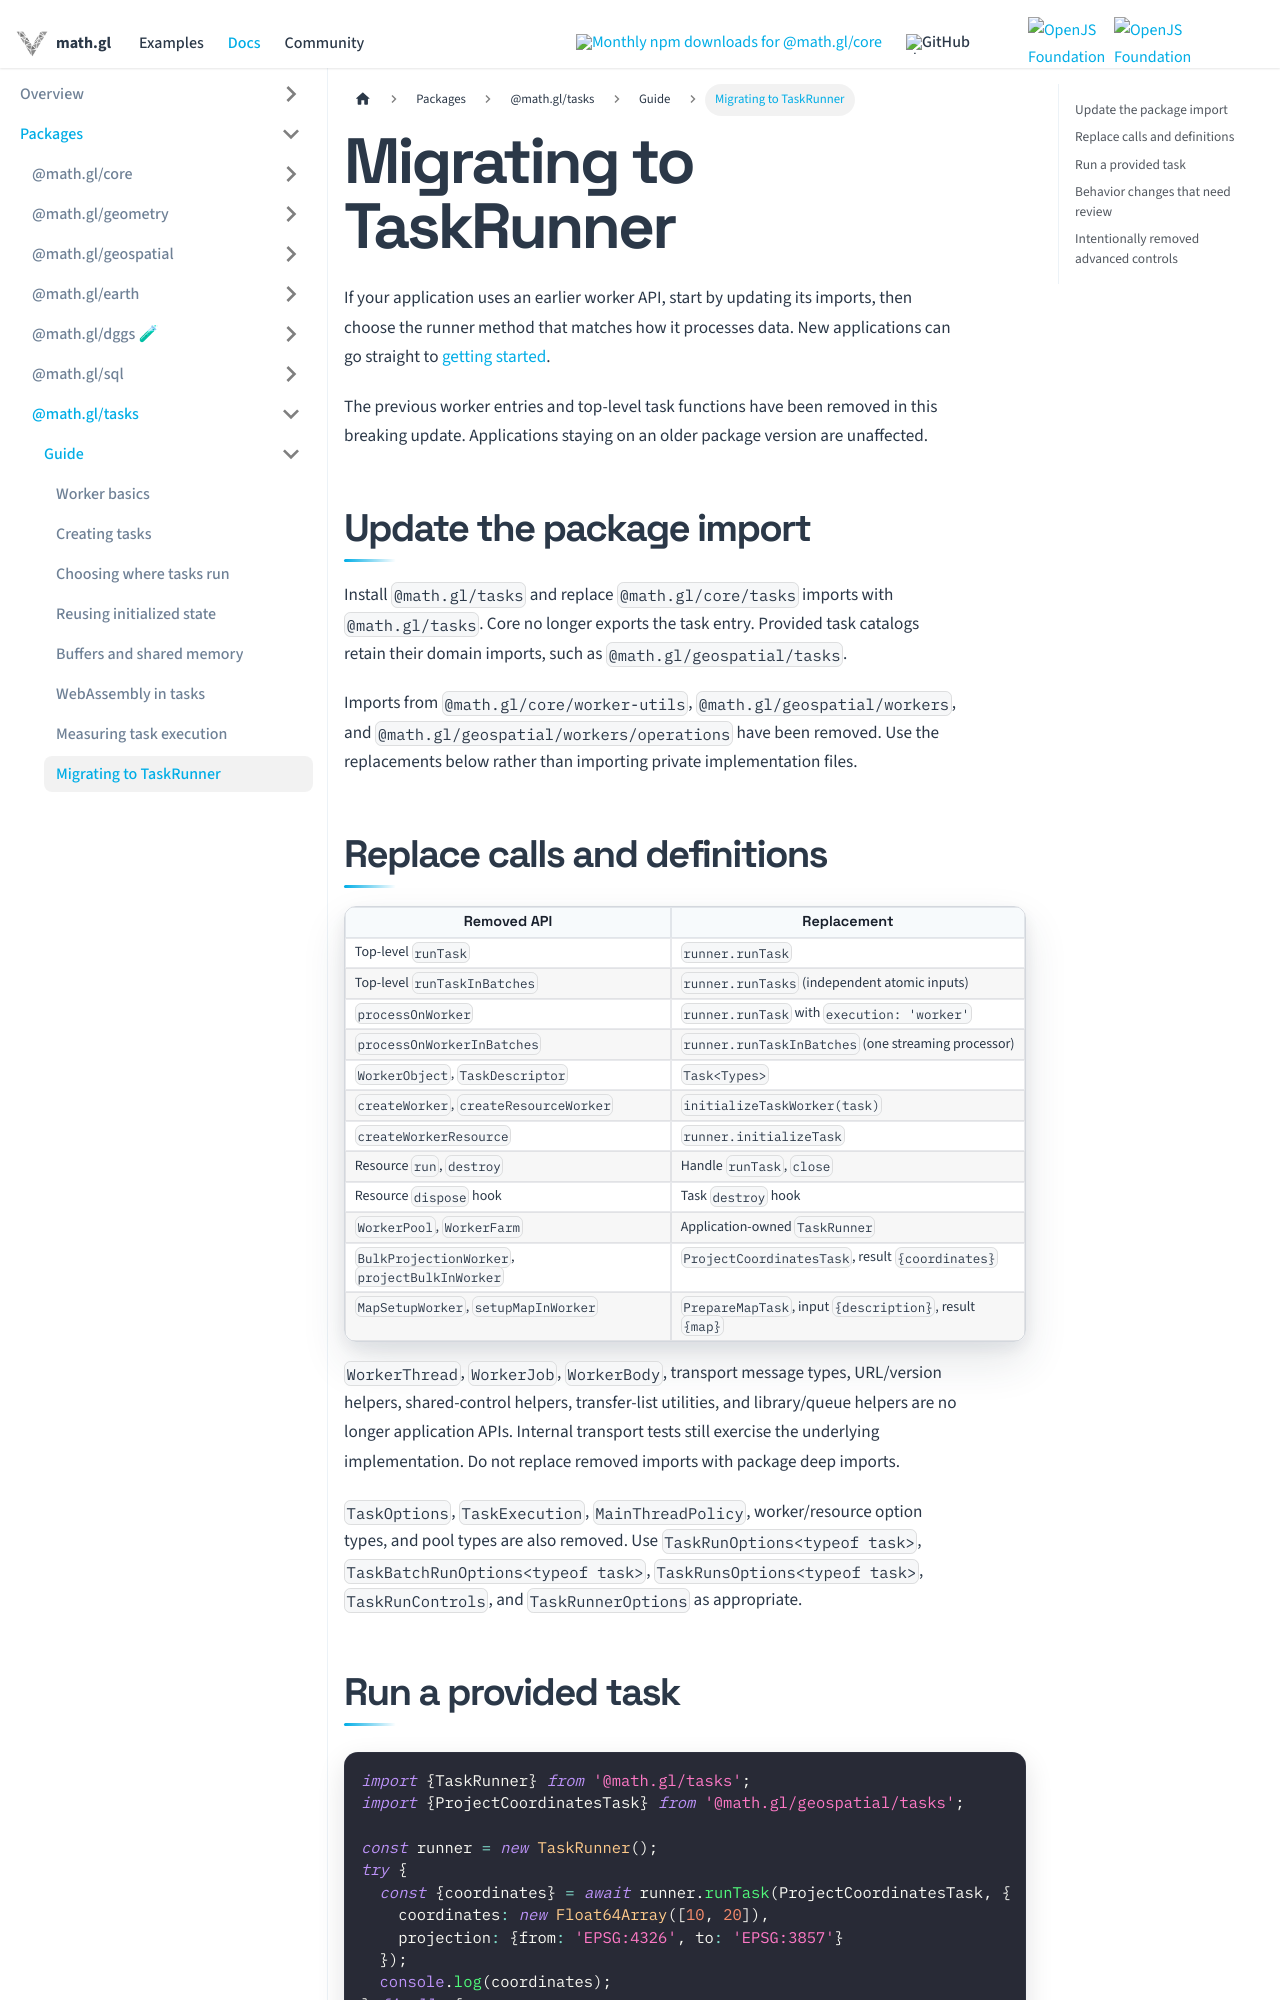

repository: visgl/math.gl · page: docs/modules/tasks/developer-guide/migration.html · generator: docusaurus

# Migrating to TaskRunner

If your application uses an earlier worker API, start by updating its imports,
then choose the runner method that matches how it processes data. New applications
can go straight to [getting started](./task-runner.md).

The previous worker entries and top-level task functions have been removed in this
breaking update. Applications staying on an older package version are unaffected.

## Update the package import

Install `@math.gl/tasks` and replace `@math.gl/core/tasks` imports with
`@math.gl/tasks`. Core no longer exports the task entry. Provided task catalogs
retain their domain imports, such as `@math.gl/geospatial/tasks`.

Imports from `@math.gl/core/worker-utils`, `@math.gl/geospatial/workers`, and
`@math.gl/geospatial/workers/operations` have been removed. Use the replacements
below rather than importing private implementation files.

## Replace calls and definitions

| Removed API | Replacement |
| --- | --- |
| Top-level `runTask` | `runner.runTask` |
| Top-level `runTaskInBatches` | `runner.runTasks` (independent atomic inputs) |
| `processOnWorker` | `runner.runTask` with `execution: 'worker'` |
| `processOnWorkerInBatches` | `runner.runTaskInBatches` (one streaming processor) |
| `WorkerObject`, `TaskDescriptor` | `Task<Types>` |
| `createWorker`, `createResourceWorker` | `initializeTaskWorker(task)` |
| `createWorkerResource` | `runner.initializeTask` |
| Resource `run`, `destroy` | Handle `runTask`, `close` |
| Resource `dispose` hook | Task `destroy` hook |
| `WorkerPool`, `WorkerFarm` | Application-owned `TaskRunner` |
| `BulkProjectionWorker`, `projectBulkInWorker` | `ProjectCoordinatesTask`, result `{coordinates}` |
| `MapSetupWorker`, `setupMapInWorker` | `PrepareMapTask`, input `{description}`, result `{map}` |

`WorkerThread`, `WorkerJob`, `WorkerBody`, transport message types, URL/version
helpers, shared-control helpers, transfer-list utilities, and library/queue helpers
are no longer application APIs. Internal transport tests still exercise the
underlying implementation. Do not replace removed imports with package deep imports.

`TaskOptions`, `TaskExecution`, `MainThreadPolicy`, worker/resource option types,
and pool types are also removed. Use `TaskRunOptions<typeof task>`,
`TaskBatchRunOptions<typeof task>`, `TaskRunsOptions<typeof task>`,
`TaskRunControls`, and `TaskRunnerOptions` as appropriate.
